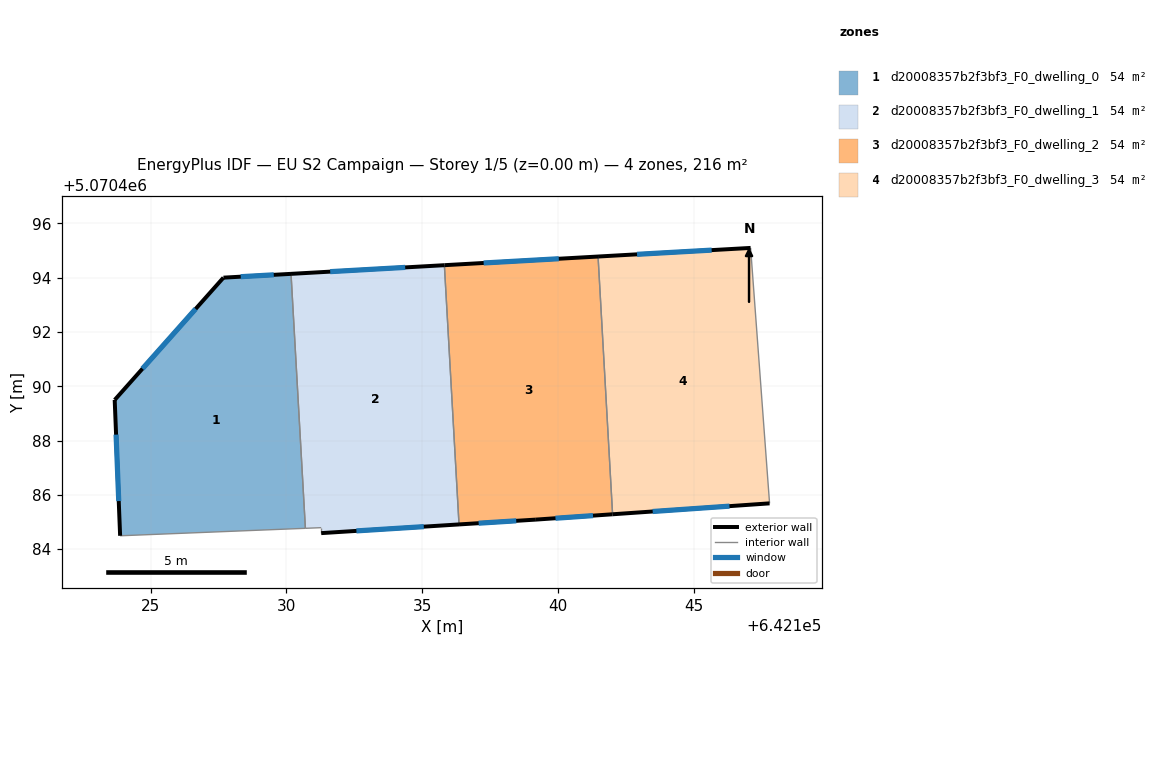
=== STOREY PLAN SPEC (per zone: floor XY polygon, exterior-wall plan segments, windows/doors) ===
zone 1: d20008357b2f3bf3_F0_dwelling_0  (54.1 m²)
  floor: (642130.17, 5070494.14) (642130.70, 5070484.77) (642123.88, 5070484.49) (642123.68, 5070489.50) (642127.68, 5070494.00)
  exterior wall: (642130.17, 5070494.14) – (642127.68, 5070494.00)  [2.5 m]
    window: (642129.53, 5070494.10) – (642128.32, 5070494.04)  [1.8 m²]
  exterior wall: (642123.68, 5070489.50) – (642123.88, 5070484.49)  [5.0 m]
    window: (642123.73, 5070488.22) – (642123.82, 5070485.77)  [3.6 m²]
  exterior wall: (642127.68, 5070494.00) – (642123.68, 5070489.50)  [6.0 m]
    window: (642126.66, 5070492.85) – (642124.70, 5070490.65)  [4.3 m²]
  interior walls: 2
zone 2: d20008357b2f3bf3_F0_dwelling_1  (54.1 m²)
  floor: (642135.82, 5070494.46) (642136.35, 5070484.91) (642131.28, 5070484.59) (642131.28, 5070484.79) (642130.70, 5070484.77) (642130.17, 5070494.14)
  exterior wall: (642135.82, 5070494.46) – (642130.17, 5070494.14)  [5.7 m]
    window: (642134.37, 5070494.38) – (642131.61, 5070494.22)  [4.1 m²]
  exterior wall: (642131.28, 5070484.59) – (642136.35, 5070484.91)  [5.1 m]
    window: (642132.58, 5070484.67) – (642135.06, 5070484.83)  [3.6 m²]
  interior walls: 4
zone 3: d20008357b2f3bf3_F0_dwelling_2  (54.1 m²)
  floor: (642141.48, 5070494.78) (642142.01, 5070485.29) (642139.19, 5070485.09) (642136.35, 5070484.91) (642135.82, 5070494.46)
  exterior wall: (642141.48, 5070494.78) – (642135.82, 5070494.46)  [5.7 m]
    window: (642140.03, 5070494.70) – (642137.26, 5070494.54)  [4.1 m²]
  exterior wall: (642139.19, 5070485.09) – (642142.01, 5070485.29)  [2.8 m]
    window: (642139.91, 5070485.14) – (642141.29, 5070485.24)  [2.0 m²]
  exterior wall: (642136.35, 5070484.91) – (642139.19, 5070485.09)  [2.8 m]
    window: (642137.08, 5070484.96) – (642138.46, 5070485.04)  [2.0 m²]
  interior walls: 2
zone 4: d20008357b2f3bf3_F0_dwelling_3  (54.1 m²)
  floor: (642147.09, 5070495.09) (642147.79, 5070485.69) (642142.01, 5070485.29) (642141.48, 5070494.78)
  exterior wall: (642147.09, 5070495.09) – (642141.48, 5070494.78)  [5.6 m]
    window: (642145.66, 5070495.01) – (642142.91, 5070494.86)  [4.0 m²]
  exterior wall: (642142.01, 5070485.29) – (642147.79, 5070485.69)  [5.8 m]
    window: (642143.49, 5070485.39) – (642146.32, 5070485.59)  [4.2 m²]
  interior walls: 2

=== DERIVED (storey summary) ===
Building: EU S2 Campaign
Storey: 1 of 5  (floor level z = 0.00 m)
Storey gross floor area: 216.3 m²
Zones on this storey: 4
  - d20008357b2f3bf3_F0_dwelling_0: floor 54.1 m²; exterior wall 13.5 m (40.6 m²); 3 window(s) 9.7 m²; WWR 23.9%
  - d20008357b2f3bf3_F0_dwelling_1: floor 54.1 m²; exterior wall 10.7 m (32.2 m²); 2 window(s) 7.7 m²; WWR 23.9%
  - d20008357b2f3bf3_F0_dwelling_2: floor 54.1 m²; exterior wall 11.3 m (34.0 m²); 3 window(s) 8.1 m²; WWR 23.9%
  - d20008357b2f3bf3_F0_dwelling_3: floor 54.1 m²; exterior wall 11.4 m (34.3 m²); 2 window(s) 8.2 m²; WWR 23.9%
Zone adjacency (shared interzone walls):
  - d20008357b2f3bf3_F0_dwelling_0 ↔ d20008357b2f3bf3_F0_dwelling_1
  - d20008357b2f3bf3_F0_dwelling_1 ↔ d20008357b2f3bf3_F0_dwelling_2
  - d20008357b2f3bf3_F0_dwelling_2 ↔ d20008357b2f3bf3_F0_dwelling_3